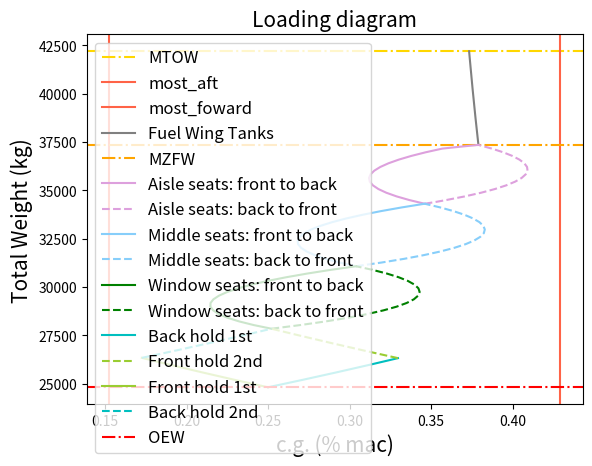

The matplotlib source for this figure:
#draw potato diagram of BAE RJ85:
import numpy as np
import matplotlib.pyplot as plt

######### INPUT PARAMETERS ###########
#CGs of parts
x_lemac = 11.45 #m
mac = 3.17 #m

x_OEW_lemac = 0.25 #%Lemac   #it can be between 0.25 and 0.3
x_OEW_ac = x_OEW_lemac*mac + x_lemac

x_FrontHold_ac = 7.99 #m
x_BackHold_ac = 16.66 #m

x_1stseat = 7.138 #m  #STILL FAKE
deltacgseat = 31*0.0254 #m  (inches to m)
n_row = 17     #2 last rows are missing 2 aisle people
x_lastseat = x_1stseat + (n_row*deltacgseat) #m

x_tankwing = 12.494 #m
x_tankcenter = 11.504 #m
x_tankaux = 13.781 #m

#Weights
W_OEW = 24820 #kg
W_FrontHold_max = 1520 #kg
W_BackHold_max = 1506 #kg
W_pax = 95 #kg


#W_fuel_max_wings = 7366 #kg
W_fuel_max_wings = 4839 #kg
W_fuel_max_center = 1996 #kg  #nominal tanks are 9217 kg which is almost fuel max
W_fuel_max_aux = 2064 *0.45359237 #kg
#this gives tot of 10153 kg

########################################
#CARGO LOADING
#Back hold 1st
cg_back1 = []
W_back1 = []
for W_cargo in np.arange(0,W_BackHold_max +0.01, 0.01):
    W_total = W_OEW + W_cargo
    cg = ((x_OEW_ac*W_OEW) + (W_cargo*x_BackHold_ac ))/(W_total)
    cg_back1.append(cg)
    W_back1.append(W_total)
# print(cg_back1)
# print((W_back1))

#Front hold 2nd
cg_front2 = []
W_front2 = []
for W_cargo in np.arange(0,W_FrontHold_max +0.01, 0.01):
    W_total = W_OEW + W_BackHold_max + W_cargo  #back hold already loaded
    cg = ((x_OEW_ac*W_OEW) + (x_BackHold_ac*W_BackHold_max)+ (W_cargo*x_FrontHold_ac ))/(W_total)
    cg_front2.append(cg)
    W_front2.append(W_total)
# print(cg_front2)
# print((W_front2))

#Front hold 1st
cg_front1 = []
W_front1 = []
for W_cargo in np.arange(0,W_FrontHold_max + 0.01, 0.01):
    W_total = W_OEW + W_cargo
    cg = ((x_OEW_ac*W_OEW) + (W_cargo*x_FrontHold_ac ))/(W_total)
    cg_front1.append(cg)
    W_front1.append(W_total)
# print(cg_front1)
# print((W_front1))

#Back hold 2nd
cg_back2 = []
W_back2 = []
for W_cargo in np.arange(0,W_BackHold_max + 0.01, 0.01):
    W_total = W_OEW + W_FrontHold_max + W_cargo  #back hold already loaded
    cg = ((x_OEW_ac*W_OEW) + (x_BackHold_ac*W_cargo)+ (W_FrontHold_max*x_FrontHold_ac ))/(W_total)
    cg_back2.append(cg)
    W_back2.append(W_total)
# print(cg_back2)
# print((W_back2))

#PLOT CARGO POTATO DIAGRAM
# plt.axhline(W_OEW, color = 'red', label = 'OEW')
# plt.plot(cg_back1, W_back1, color = 'c', label = 'Back hold 1st')
# plt.plot(cg_front2, W_front2,  color = 'yellowgreen', label = 'Front hold 2nd')
# plt.plot(cg_front1, W_front1, color = 'yellowgreen', label = 'Front hold 1st')
# plt.plot(cg_back2, W_back2,  color = 'c', label = 'Back hold 2nd')
# plt.xlabel('Xcg (m)')
# plt.ylabel("Total Weight (kg)")
# plt.title('Potato diagram')
# plt.legend(loc= 'best')
# plt.show()

#Check for errors, get next initial values

print('Final cg after cargo loading is', cg_front2[-1], cg_back2[-1]  )
print('Final W is', W_front2[-1], W_back2[-1]  )
W_withcargo = W_front2[-1]  #now initial weight
cg_withcargo = cg_back2[-1] #now initial cg
print('Diff in cg:', cg_front2[-1] - cg_back2[-1])
print('Diff in W:', W_front2[-1] - W_back2[-1])
print()
#PAX LOADING - window-rule

#Window rows 1st
print(np.linspace(x_lastseat, x_1stseat, n_row))
#A - from front to back
cg_pax_windowA = [cg_withcargo]
W_pax_windowA = [W_withcargo]
W_pax_total = 0

#for x in np.arange(x_1stseat, x_lastseat + deltacgseat, deltacgseat):
for x in np.linspace(x_1stseat, x_lastseat, n_row):
    W_pax_total = W_pax_total + W_pax * 2 #increase W of pax group by 2 pax
    x_pax = (x_1stseat + x)/2 #cg of pax group

    W_total = W_withcargo + W_pax_total #2 new pax each time

    cg = ((cg_withcargo*W_withcargo) + (x_pax*W_pax_total))/(W_total)
    cg_pax_windowA.append(cg)
    W_pax_windowA.append(W_total)

#B - from back to front
cg_pax_windowB = [cg_withcargo]
W_pax_windowB = [W_withcargo]
W_pax_total = 0

#for x in np.arange(x_lastseat, x_1stseat - deltacgseat, -deltacgseat):
for x in np.linspace(x_lastseat, x_1stseat, n_row):
    W_pax_total = W_pax_total + W_pax*2 #increase W of pax group by 2 pax
    x_pax = x_lastseat - ((x_lastseat - x)/2) #cg of pax group
    #print(x_pax)
    W_total = W_withcargo + W_pax_total #2 new pax each time

    cg = ((cg_withcargo*W_withcargo) + (x_pax*W_pax_total))/(W_total)
    cg_pax_windowB.append(cg)
    W_pax_windowB.append(W_total)

print('cg after cargo + window is', cg_pax_windowA[-1], cg_pax_windowB[-1]  )
print('W after cargo + window is', W_pax_windowA[-1], W_pax_windowB[-1]  )
print('Diff in cg:', cg_pax_windowA[-1] - cg_pax_windowB[-1])
print('Diff in W:', W_pax_windowA[-1] - W_pax_windowB[-1])
print()
W_withcargoandwindow = W_pax_windowA[-1]  #now initial weight
cg_withcargoandwindow = cg_pax_windowA[-1] #now initial cg

#Middle rows 2nd
#A - from front to back
cg_pax_middleA = [cg_withcargoandwindow]
W_pax_middleA = [W_withcargoandwindow]
W_pax_total = 0
#for x in np.arange(x_1stseat, x_lastseat + deltacgseat, deltacgseat):
for x in np.linspace(x_1stseat, x_lastseat, n_row):
    W_pax_total = W_pax_total + W_pax * 2 #increase W of pax group by 2 pax
    x_pax = (x_1stseat + x)/2 #cg of pax group

    W_total = W_withcargoandwindow + W_pax_total #2 new pax each time

    cg = ((cg_withcargoandwindow*W_withcargoandwindow) + (x_pax*W_pax_total))/(W_total)
    cg_pax_middleA.append(cg)
    W_pax_middleA.append(W_total)

#B - from back to front
cg_pax_middleB = [cg_withcargoandwindow]
W_pax_middleB = [W_withcargoandwindow]
W_pax_total = 0
#print(np.arange(x_lastseat, x_1stseat + deltacgseat, -deltacgseat))
#for x in np.arange(x_lastseat, x_1stseat - deltacgseat, -deltacgseat):
for x in np.linspace(x_lastseat, x_1stseat, n_row):
    W_pax_total = W_pax_total + W_pax * 2 #increase W of pax group by 2 pax
    x_pax = x_lastseat - ((x_lastseat - x)/2) #cg of pax group
    #print(x_pax)
    W_total = W_withcargoandwindow + W_pax_total #2 new pax each time

    cg = ((cg_withcargoandwindow*W_withcargoandwindow) + (x_pax*W_pax_total))/(W_total)
    cg_pax_middleB.append(cg)
    W_pax_middleB.append(W_total)

print('cg after cargo + window +middle is', cg_pax_middleA[-1], cg_pax_middleB[-1]  )
print('W after cargo + window +middle is', W_pax_middleA[-1], W_pax_middleB[-1]  )
print('Diff in cg:', cg_pax_middleA[-1] - cg_pax_middleB[-1])
print('Diff in W:', W_pax_middleA[-1] - W_pax_middleB[-1])
print()
W_withcargowindowandmiddle = W_pax_middleA[-1]  #now initial weight
cg_withcargowindowandmiddle = cg_pax_middleA[-1] #now initial cg

#Aisle rows 2nd
#A - from front to back
cg_pax_aisleA = [cg_withcargowindowandmiddle]
W_pax_aisleA = [W_withcargowindowandmiddle]
W_pax_total = 0
#for x in np.arange(x_1stseat, x_lastseat + deltacgseat, deltacgseat):
rows = np.linspace(x_1stseat, x_lastseat , n_row)
for x in rows[:-2]:  #only 15 rows
    print(x)
    W_pax_total = W_pax_total + W_pax * 2 #increase W of pax group by 2 pax
    x_pax = (x_1stseat + x)/2 #cg of pax group

    W_total = W_withcargowindowandmiddle + W_pax_total #2 new pax each time

    cg = ((cg_withcargowindowandmiddle*W_withcargowindowandmiddle) + (x_pax*W_pax_total))/(W_total)
    cg_pax_aisleA.append(cg)
    W_pax_aisleA.append(W_total)
for x in rows[-2:]:  #only 15 rows
    print(x)
    W_pax_total = W_pax_total + W_pax #only 1 pax in last 2 rows
    x_pax = (x_1stseat + x)/2 #cg of pax group

    W_total = W_withcargowindowandmiddle + W_pax_total #2 new pax each time

    cg = ((cg_withcargowindowandmiddle*W_withcargowindowandmiddle) + (x_pax*W_pax_total))/(W_total)
    cg_pax_aisleA.append(cg)
    W_pax_aisleA.append(W_total)


#B - from back to front
cg_pax_aisleB = [cg_withcargowindowandmiddle]
W_pax_aisleB = [W_withcargowindowandmiddle]
W_pax_total = 0
#print(np.arange(x_lastseat, x_1stseat + deltacgseat, -deltacgseat))
#for x in np.arange(x_lastseat, x_1stseat - deltacgseat, -deltacgseat):
rows_inv = np.linspace(x_lastseat ,x_1stseat, n_row)
print(rows_inv)
for x in rows_inv[:2]:  #1st 2 rows = last 2 rows = 1pax
    print(x)
    W_pax_total = W_pax_total + W_pax
    x_pax = x_lastseat - ((x_lastseat - x)/2) #cg of pax group
    #print(x_pax)
    W_total = W_withcargowindowandmiddle + W_pax_total #2 new pax each time

    cg = ((cg_withcargowindowandmiddle*W_withcargowindowandmiddle) + (x_pax*W_pax_total))/(W_total)
    cg_pax_aisleB.append(cg)
    W_pax_aisleB.append(W_total)
for x in rows_inv[2:]:  #rest of rows
    print(x)
    W_pax_total = W_pax_total + W_pax*2
    x_pax = x_lastseat - ((x_lastseat - x)/2) #cg of pax group
    #print(x_pax)
    W_total = W_withcargowindowandmiddle + W_pax_total #2 new pax each time

    cg = ((cg_withcargowindowandmiddle*W_withcargowindowandmiddle) + (x_pax*W_pax_total))/(W_total)
    cg_pax_aisleB.append(cg)
    W_pax_aisleB.append(W_total)

print('cg after cargo + window +middle +aisle is', cg_pax_aisleA[-1], cg_pax_aisleB[-1]  )
print('W after cargo + window +middle +aisle is', W_pax_aisleA[-1], W_pax_aisleB[-1]  )
print('Diff in cg:', cg_pax_aisleA[-1] - cg_pax_aisleB[-1])
print('Diff in W:', W_pax_aisleA[-1] - W_pax_aisleB[-1])

W_afterpax = W_pax_aisleA[-1]  #now initial weight
cg_afterpax = cg_pax_aisleA[-1] #now initial cg

#FUEL LOADING

#1 - WING TANKS
cg_fuelwing = []
W_fuelwing = []
for W in np.arange(0,W_fuel_max_wings +0.01, 0.01):
    W_total = W_afterpax + W #back hold already loaded
    cg = ((cg_afterpax*W_afterpax) + (x_tankwing*W))/(W_total)
    cg_fuelwing.append(cg)
    W_fuelwing.append(W_total)

print('cg after wing fuel is', cg_fuelwing[-1])
print('W after wing fuel is', W_fuelwing[-1] )

W_afterwing = W_fuelwing[-1]  #now initial weight
cg_afterwing = cg_fuelwing[-1] #now initial cg

# #2 - Center TANKS
# cg_fuelcenter = []
# W_fuelcenter = []
#
# for W in np.arange(0,W_fuel_max_center +0.01, 0.01):
#     W_total = W_afterwing + W
#     #print(W_total)
#     cg = ((cg_afterwing*W_afterwing) + (x_tankcenter*W))/(W_total)
#     cg_fuelcenter.append(cg)
#     W_fuelcenter.append(W_total)
#
# print('cg after fuel is', cg_fuelcenter[-1])
# print('W after fuel is', W_fuelcenter[-1] )
#
# W_aftercenter = W_fuelcenter[-1]  #now initial weight
# cg_aftercenter = cg_fuelcenter[-1] #now initial cg
#
# #2 -Aux TANKS
# cg_fuelaux = []
# W_fuelaux = []
#
# for W in np.arange(0,W_fuel_max_aux +0.01, 0.01):
#     W_total = W_aftercenter  + W
#     #print(W_total)
#     cg = ((cg_aftercenter *W_aftercenter ) + (x_tankaux*W))/(W_total)
#     cg_fuelaux.append(cg)
#     W_fuelaux.append(W_total)
#
# print('cg after aux  fuel is', cg_fuelaux[-1])
# print('W after aux fuel is', W_fuelaux[-1] )


# W_final = W_fuelwing[-1]  #now initial weight
# cg_final = cg_fuelwing[-1] #now initial cg


#transformm into %mac
values = [cg_front2, cg_back2, cg_back1,cg_front1,cg_pax_aisleA,cg_pax_aisleB ,
          cg_pax_middleA,cg_pax_middleB, cg_pax_windowA,cg_pax_windowB, cg_fuelwing,] # cg_fuelcenter,cg_fuelaux


for A in values:
    for i in range(0, len(A)):
        A[i] = (A[i] - x_lemac)/ mac


max_cg = [max(cg_front2), max(cg_back2), max(cg_back1), max(cg_front1), max(cg_pax_aisleA), max(cg_pax_aisleB) ,
          max(cg_pax_middleA), max(cg_pax_middleB), max(cg_pax_windowA),max(cg_pax_windowB), max(cg_fuelwing) ] #max(cg_fuelcenter), max(cg_fuelaux)
#most_aft_cg_margin = max(max_cg) + max(max_cg)*0.02  #2% margin
most_aft_cg_margin = max(max_cg) +0.02  #2%mac  margin
min_cg = [min(cg_front2), min(cg_back2), min(cg_back1), min(cg_front1), min(cg_pax_aisleA), min(cg_pax_aisleB) ,
          min(cg_pax_middleA), min(cg_pax_middleB), min(cg_pax_windowA),min(cg_pax_windowB), min(cg_fuelwing)] # min(cg_fuelcenter),  min( cg_fuelcenter)
#most_foward_cg_margin = min(min_cg) - min(min_cg)*0.02  #2% margin
most_foward_cg_margin = min(min_cg) -0.02  #2%mac margin

print()
print('CG most foward is', min(min_cg), '%,  with margin: ', most_foward_cg_margin , '%' )
print('CG most aft is', max(max_cg) ,'%,  with margin: ', most_aft_cg_margin , '%')

#plots
plt.axhline(W_fuelwing[-1] , color = 'gold',linestyle = "dashdot", label = 'MTOW')

plt.axvline(most_aft_cg_margin, color = 'tomato', label = 'most_aft')
plt.axvline(most_foward_cg_margin, color = 'tomato', label = 'most_foward')

plt.plot(cg_fuelwing, W_fuelwing, color = 'grey',label = 'Fuel Wing Tanks')
# plt.plot(cg_fuelcenter, W_fuelcenter, color = 'darkgrey',label = 'Fuel Center Tank')
# plt.plot(cg_fuelaux, W_fuelaux, color = 'gainsboro',label = 'Fuel Center Tank')

plt.axhline(W_afterpax, color = 'orange',linestyle = "dashdot", label = 'MZFW')

plt.plot(cg_pax_aisleA, W_pax_aisleA, color = 'plum',label = 'Aisle seats: front to back')
plt.plot(cg_pax_aisleB, W_pax_aisleB, color = 'plum', linestyle = "dashed",label = 'Aisle seats: back to front')
plt.plot(cg_pax_middleA, W_pax_middleA, color = 'lightskyblue',label = 'Middle seats: front to back')
plt.plot(cg_pax_middleB, W_pax_middleB,color = 'lightskyblue', linestyle = "dashed", label = 'Middle seats: back to front')
plt.plot(cg_pax_windowA, W_pax_windowA, color = 'green', label = 'Window seats: front to back')
plt.plot(cg_pax_windowB, W_pax_windowB, color = 'green', linestyle = "dashed",label = 'Window seats: back to front')

plt.plot(cg_back1, W_back1, color = 'c', label = 'Back hold 1st')
plt.plot(cg_front2, W_front2, color = 'yellowgreen', linestyle = "dashed", label = 'Front hold 2nd')
plt.plot(cg_front1, W_front1,color = 'yellowgreen', label = 'Front hold 1st')
plt.plot(cg_back2, W_back2, color = 'c',  linestyle = "dashed", label = 'Back hold 2nd')

plt.axhline(W_OEW, color = 'red',linestyle = "dashdot", label = 'OEW')


plt.xlabel('c.g. (% mac)', fontsize = 15)
plt.ylabel("Total Weight (kg)", fontsize = 15)
plt.title('Loading diagram', fontsize = 15)
plt.legend(loc= 'best', fontsize = 12)
plt.show()